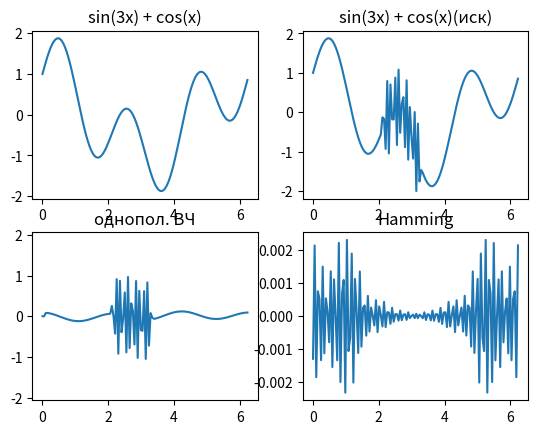

Recreate this plot in Python.
import numpy as np  # общие математические и числовые операции
import matplotlib.pyplot as plt  # для построения графиков



def filter_band_Hamming(function,fc,fc1):
    M = len(function)
    h = [0] * M
    for i in range(M):
        if((i-M/2)==0):
            h[i]=2*np.pi*fc
        else:
            h[i] = (np.sin(2*np.pi*fc*(i-M/2)))/(i-M/2)*(0.54 - 0.46 * np.cos((2 * np.pi * i) / M))



    h1 = [0] * M
    for i in range(M):
        if ((i - M / 2) == 0):
            h1[i] = 2 * np.pi * fc1
        else:
            h1[i] = (np.sin(2 * np.pi * fc1 * (i - M / 2))) / (i - M / 2) * (0.54 - 0.46 * np.cos((2 * np.pi * i) / M))

    sum = 0
    for i in range(M):
        sum += h[i]
    for i in range(M):
        h[i] /= sum

    sum1 = 0
    for i in range(M):
        sum1 += h1[i]
    for i in range(M):
        h1[i] /= sum1


    for i in range(M):
        h1[i] = h1[i]*(-1)

    h1[int(M/2)] = h1[int(M/2)] + 1

    h2 = [0] * M
    for i in range(M):
        h2[i] = h1[i]+h[i]

    for i in range(M):
        h2[i] = h2[i]*(-1)

    h2[int(M/2)] = h2[int(M/2)] + 1

    res = []
    # j=M
    for i in range(M):
        temp =0
        for j in range(M):
            k = np.abs(i-j)%M
            temp += function[k]*h2[j]

        temp/=M
        res.append(temp)
    return res


def add_hindrance(function):
    n = len(function)
    result = [0] * n

    for i in range(n):
        # result[i] = (function[i]) + np.cos(35 * 2 * np.pi * i / N)
        if(i > int(n / 3)):
            if(i < int(n / 3 + 0.2*n)):
                result[i] = (function[i]) + np.cos(75 * 2 * np.pi * i / N)
            else:
                result[i] = (function[i])
        else:
            result[i] = (function[i])
    return result



def hff(func, fc):
    x = np.exp((-2)*np.pi*fc)
    a0 = (1 + x) / 2
    a1 = (-1 - x) / 2
    b1 = x

    N = len(func)
    y = [0] * N
    for i in range(N):
        if(i>1):
            y[i] = a0 * func[i] + a1 * func[i-1] + b1 * y[i-1]

    return y


if __name__ == '__main__':
    N = 128
    fc =0.34
    fc1 =0.4
    arguments = np.arange(0, N) * 2 * np.pi / N
    function = list(map(lambda x: np.sin(3 * x) + np.cos(1*x), arguments))

    hindrance_result = add_hindrance(function)

    fig = plt.figure()
    ax_1 = fig.add_subplot(2, 2, 1)
    ax_2 = fig.add_subplot(2, 2, 2)
    ax_3 = fig.add_subplot(2, 2, 3)
    ax_4 = fig.add_subplot(2, 2, 4)

    ax_1.plot(arguments, function)
    ax_1.set(title='sin(3x) + cos(x)')

    ax_2.plot(arguments, hindrance_result)
    ax_2.set(title='sin(3x) + cos(x)(иск)')

    ax_3.plot(arguments, hff(hindrance_result, fc))
    ax_3.set(title='однопол. ВЧ')
    ax_3.scatter(arguments, function, color='white')

    ax_4.plot(arguments, filter_band_Hamming(hindrance_result,fc,fc1))
    ax_4.set(title='Hamming')

    plt.show()
